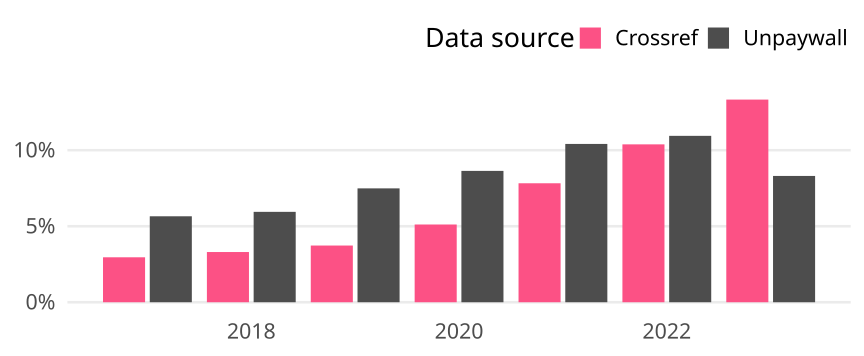

Values plotted in this chart, from the file beside it:
cr_year, cat, article_total, name, oa_articles, oa_share
2017, Global, 496901, Crossref, 14691, 0.02957
2017, Global, 496901, Unpaywall, 28094, 0.05654
2018, Global, 514594, Crossref, 16997, 0.03303
2018, Global, 514594, Unpaywall, 30592, 0.05945
2019, Global, 536368, Crossref, 20005, 0.0373
2019, Global, 536368, Unpaywall, 40168, 0.07489
2020, Global, 569232, Crossref, 29105, 0.05113
2020, Global, 569232, Unpaywall, 49178, 0.08639
2021, Global, 596518, Crossref, 46677, 0.07825
2021, Global, 596518, Unpaywall, 62110, 0.1041
2022, Global, 593069, Crossref, 61584, 0.1038
2022, Global, 593069, Unpaywall, 64901, 0.1094
2023, Global, 550842, Crossref, 73420, 0.1333
2023, Global, 550842, Unpaywall, 45755, 0.08306
